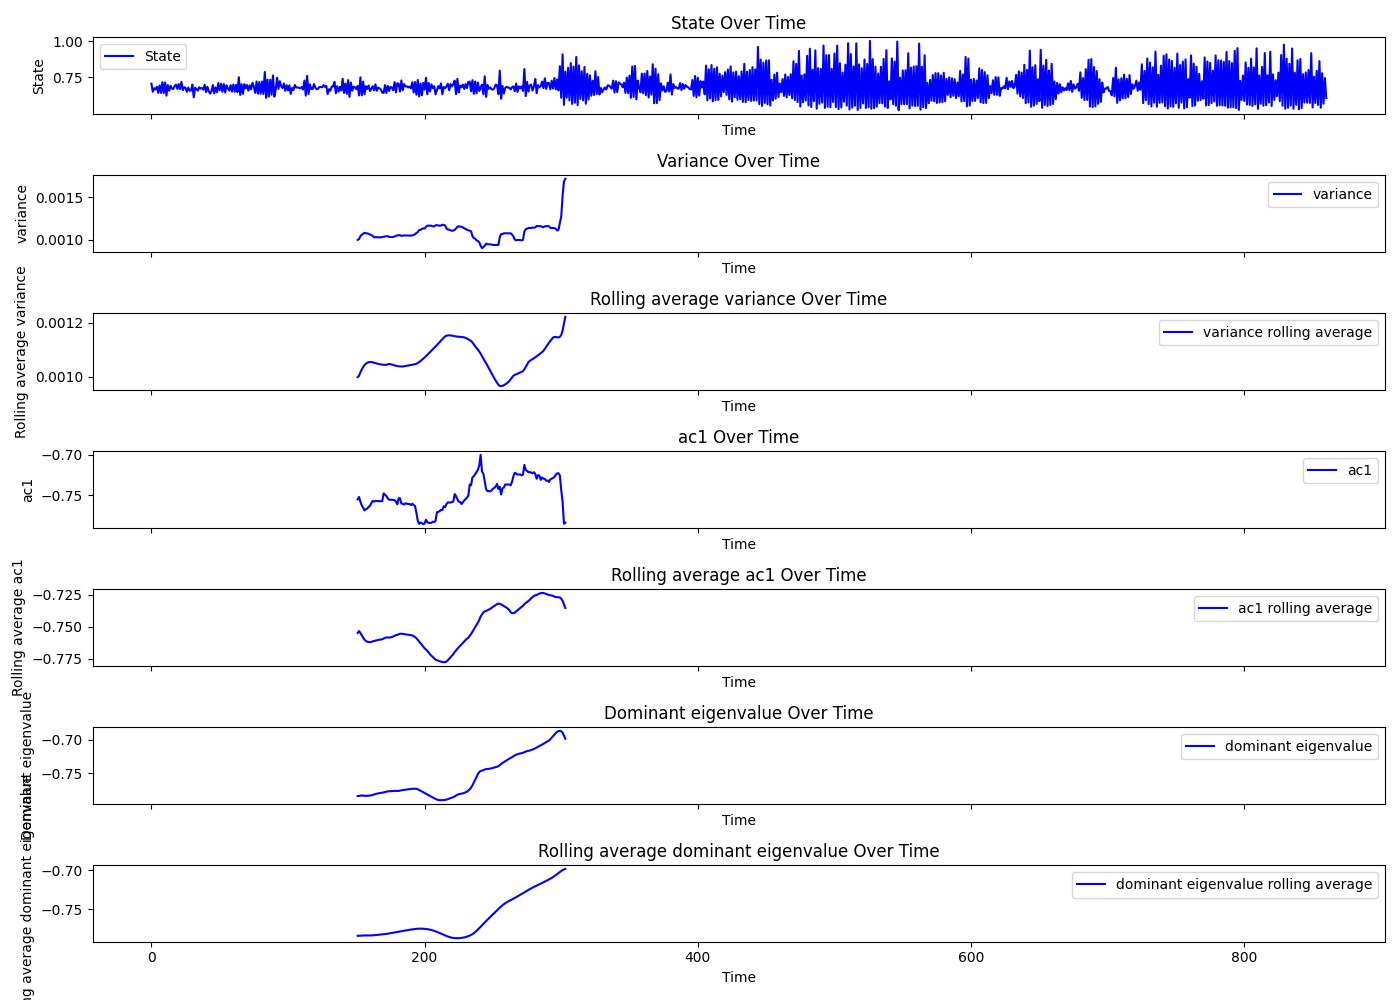

Source data for this figure (header and first rows):
Beat number, state, smoothing, residuals, variance, ac1, dev, dev_re, dev_im, dominant_eigenvalue, R_squared, variance_rolling_avg, ac1_rolling_avg, dominant_eigenvalue_rolling_avg, tsid
0, 0.7075, 0.6749, 0.03256, , , , , , , , , , , 3
1, 0.6523, 0.6749, -0.02264, , , , , , , , , , , 3
2, 0.6756, 0.675, 0.0006493, , , , , , , , , , , 3
3, 0.6669, 0.6751, -0.008203, , , , , , , , , , , 3
4, 0.6866, 0.6752, 0.0114, , , , , , , , , , , 3
5, 0.644, 0.6753, -0.03135, , , , , , , , , , , 3
6, 0.6953, 0.6755, 0.0198, , , , , , , , , , , 3
7, 0.6435, 0.6757, -0.03215, , , , , , , , , , , 3
8, 0.7172, 0.676, 0.04125, , , , , , , , , , , 3
9, 0.6424, 0.6763, -0.03388, , , , , , , , , , , 3
10, 0.7155, 0.6766, 0.0389, , , , , , , , , , , 3
11, 0.6249, 0.6769, -0.052, , , , , , , , , , , 3
12, 0.698, 0.6773, 0.02072, , , , , , , , , , , 3
13, 0.6585, 0.6776, -0.01916, , , , , , , , , , , 3
14, 0.6929, 0.6779, 0.01497, , , , , , , , , , , 3
15, 0.6733, 0.6782, -0.004853, , , , , , , , , , , 3
16, 0.6706, 0.6783, -0.007713, , , , , , , , , , , 3
17, 0.6917, 0.6784, 0.01332, , , , , , , , , , , 3
18, 0.7, 0.6784, 0.02161, , , , , , , , , , , 3
19, 0.6708, 0.6782, -0.007475, , , , , , , , , , , 3
20, 0.7042, 0.678, 0.02626, , , , , , , , , , , 3
21, 0.6702, 0.6776, -0.007332, , , , , , , , , , , 3
22, 0.7197, 0.6771, 0.04265, , , , , , , , , , , 3
23, 0.6623, 0.6765, -0.01413, , , , , , , , , , , 3
24, 0.6825, 0.6758, 0.006646, , , , , , , , , , , 3
25, 0.6784, 0.6751, 0.00333, , , , , , , , , , , 3
26, 0.6513, 0.6744, -0.02303, , , , , , , , , , , 3
27, 0.6807, 0.6736, 0.007072, , , , , , , , , , , 3
28, 0.6589, 0.6729, -0.01404, , , , , , , , , , , 3
29, 0.6596, 0.6723, -0.01265, , , , , , , , , , , 3
30, 0.7012, 0.6716, 0.02959, , , , , , , , , , , 3
31, 0.6133, 0.6711, -0.05782, , , , , , , , , , , 3
32, 0.6796, 0.6707, 0.00897, , , , , , , , , , , 3
33, 0.6699, 0.6703, -0.0003412, , , , , , , , , , , 3
34, 0.6592, 0.67, -0.01081, , , , , , , , , , , 3
35, 0.683, 0.6698, 0.0133, , , , , , , , , , , 3
36, 0.6733, 0.6696, 0.003672, , , , , , , , , , , 3
37, 0.6769, 0.6695, 0.007433, , , , , , , , , , , 3
38, 0.6653, 0.6695, -0.004221, , , , , , , , , , , 3
39, 0.6993, 0.6695, 0.02984, , , , , , , , , , , 3
40, 0.6496, 0.6696, -0.01999, , , , , , , , , , , 3
41, 0.686, 0.6698, 0.01619, , , , , , , , , , , 3
42, 0.6544, 0.67, -0.01558, , , , , , , , , , , 3
43, 0.6386, 0.6703, -0.03166, , , , , , , , , , , 3
44, 0.6551, 0.6706, -0.01546, , , , , , , , , , , 3
45, 0.698, 0.671, 0.02704, , , , , , , , , , , 3
46, 0.6408, 0.6714, -0.03067, , , , , , , , , , , 3
47, 0.6819, 0.6719, 0.01, , , , , , , , , , , 3
48, 0.6485, 0.6724, -0.02393, , , , , , , , , , , 3
49, 0.7113, 0.673, 0.03834, , , , , , , , , , , 3
50, 0.6614, 0.6735, -0.01212, , , , , , , , , , , 3
51, 0.7064, 0.674, 0.03238, , , , , , , , , , , 3
52, 0.6514, 0.6746, -0.02318, , , , , , , , , , , 3
53, 0.7045, 0.6751, 0.02945, , , , , , , , , , , 3
54, 0.6462, 0.6755, -0.02936, , , , , , , , , , , 3
55, 0.6957, 0.676, 0.01973, , , , , , , , , , , 3
56, 0.6746, 0.6764, -0.001838, , , , , , , , , , , 3
57, 0.6596, 0.6768, -0.01722, , , , , , , , , , , 3
58, 0.6969, 0.6772, 0.01967, , , , , , , , , , , 3
59, 0.6522, 0.6776, -0.02538, , , , , , , , , , , 3
... 801 more rows
